The GitHub repository Doris1039/SolarCell-defect-detect contains a labelled image folder "bigChange" with 7 categories: break, cell faults, dark spot, finger interruptions, functional, material defect, microcrack. Examples follow, each with its label.

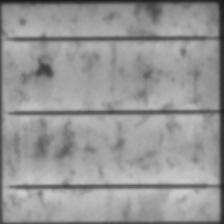
Label: dark spot

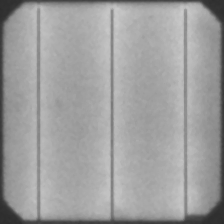
Label: functional

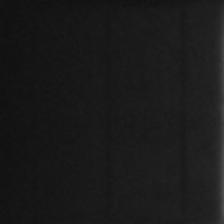
Label: cell faults

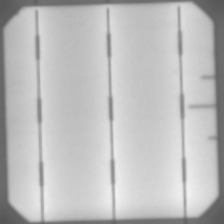
Label: finger interruptions

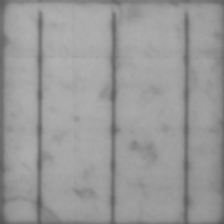
Label: microcrack

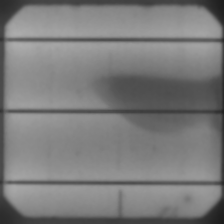
Label: material defect
